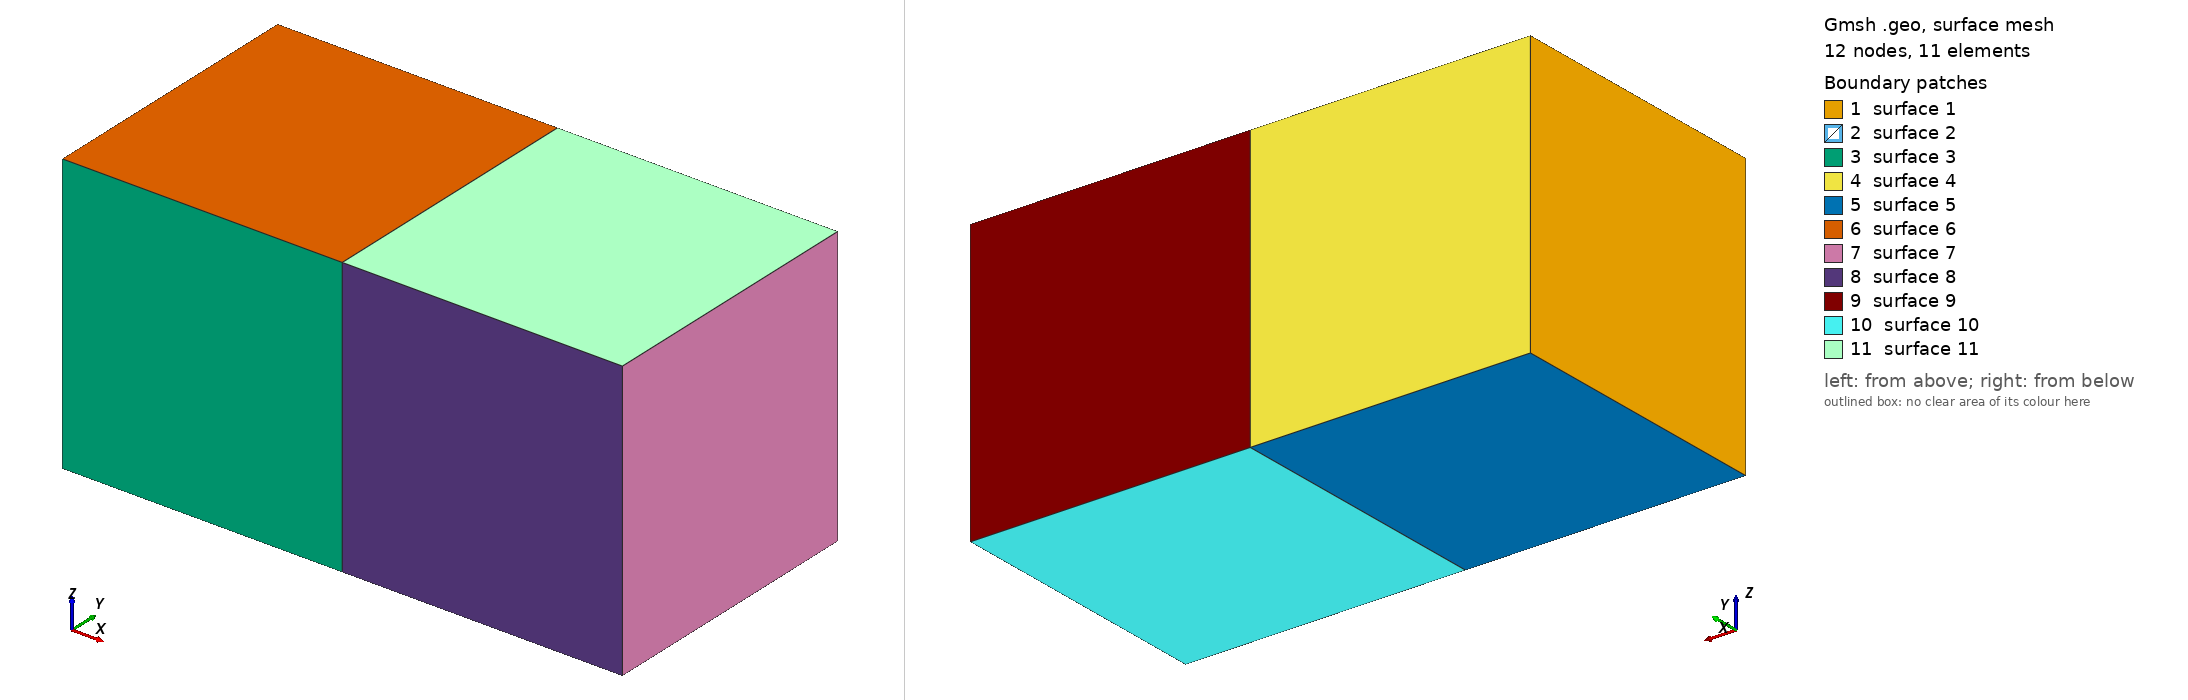

Gmsh geometry script, surface-meshed: 12 nodes, 11 surface elements. Boundary patches (legend numbers): 1 surface 1, 2 surface 2, 3 surface 3, 4 surface 4, 5 surface 5, 6 surface 6, 7 surface 7, 8 surface 8, 9 surface 9, 10 surface 10, 11 surface 11. Left view from above one corner, right view from below the opposite corner. The script declares no physical surfaces, so the legend lists its geometric surfaces. The drawing asked Gmsh for element sizes between 1% and 20% of the model's largest extent; the script's own settings can give other sizes.

=== body.geo (drawn) ===
//+
SetFactory("OpenCASCADE");
Box(1) = {0, 0, 0, 10, 10, 10};
//+
Box(2) = {10, 0, 0, 10, 10, 10};
//+
Coherence;
//+
Transfinite Curve {:} = 2 Using Progression 1;
//+
Transfinite Surface {:};
//+
Transfinite Volume{:};
//+
Recombine Surface {:};
//+
Mesh 3;
//+
Physical Volume("body1", 21) = {1};
//+
Physical Volume("body2", 22) = {2};
